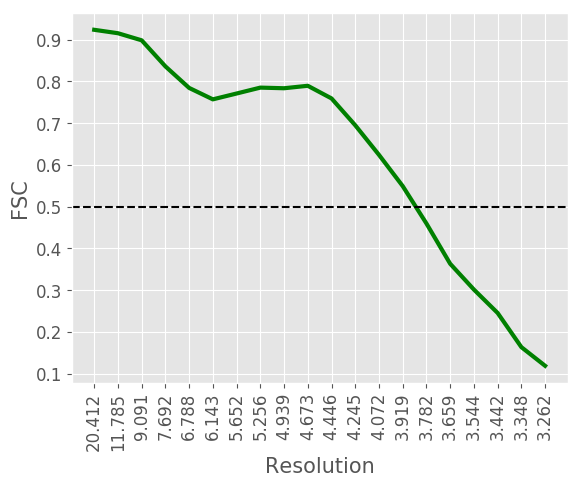

The file beside this chart, header and first rows:
#resolution, fsc
20.41, 0.9237
11.79, 0.9155
9.091, 0.8985
7.692, 0.8361
6.788, 0.7845
6.143, 0.7571
5.652, 0.7711
5.256, 0.7852
4.939, 0.7837
4.673, 0.7896
4.446, 0.7593
4.245, 0.695
4.072, 0.6241
3.919, 0.5493
3.782, 0.4597
3.659, 0.3633
3.544, 0.3015
3.442, 0.2454
3.348, 0.1636
3.262, 0.1189
